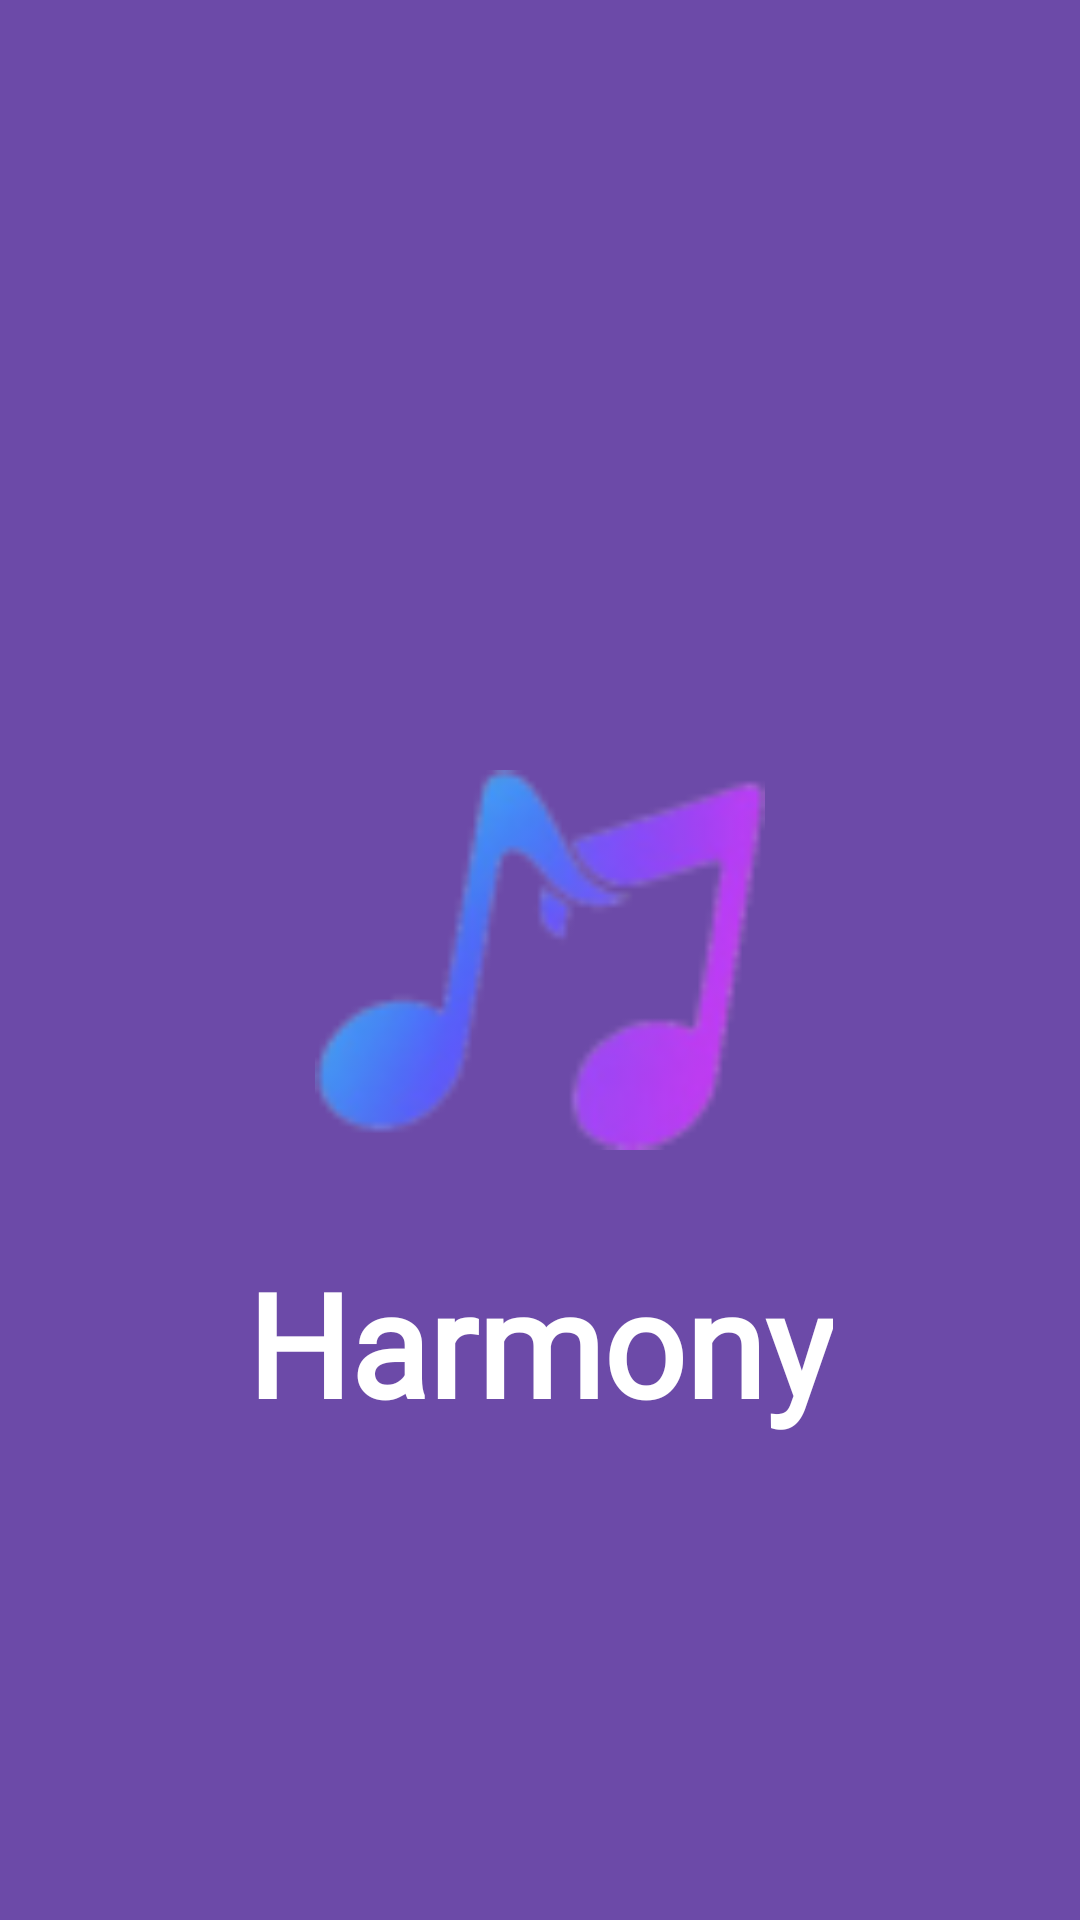

Reconstruct the res/layout file that produces this screen, plus the resources it refers to.
<!-- AndroidManifest.xml: application theme Theme.ProjetFilRouge -->
<!-- res/layout/activity_splash.xml -->
<?xml version="1.0" encoding="utf-8"?>
<androidx.constraintlayout.widget.ConstraintLayout xmlns:android="http://schemas.android.com/apk/res/android"
    android:layout_width="match_parent"
    android:layout_height="match_parent"
    xmlns:app="http://schemas.android.com/apk/res-auto"
    android:background="@color/purple_dark">

    <ImageView
        android:id="@+id/logo"
        android:layout_width="150dp"
        android:layout_height="150dp"
        android:layout_centerInParent="true"
        app:layout_constraintStart_toStartOf="parent"
        app:layout_constraintEnd_toEndOf="parent"
        app:layout_constraintBottom_toBottomOf="parent"
        android:src="@drawable/logo_simple"
        app:layout_constraintTop_toTopOf="parent" />

    <TextView
        android:id="@+id/app_title"
        android:layout_width="wrap_content"
        android:layout_height="wrap_content"
        android:text="@string/app_name"
        android:textColor="@android:color/white"
        android:fontFamily="@font/alexbrush"
        android:textSize="48sp"
        android:layout_marginTop="10dp"
        android:textStyle="bold"
        android:layout_marginBottom="150dp"
        app:layout_constraintBottom_toBottomOf="parent"
        app:layout_constraintTop_toBottomOf="@id/logo"
        app:layout_constraintStart_toStartOf="@id/logo"
        app:layout_constraintEnd_toEndOf="@id/logo">

    </TextView>
</androidx.constraintlayout.widget.ConstraintLayout>
<!-- resources referenced by this layout -->
<resources>
  <color name="purple_dark">#E45B369E</color>
  <!-- drawable logo_simple: png bitmap (drawable, 5152 bytes) -->
  <string name="app_name">Harmony</string>
  <style name="Theme.ProjetFilRouge" parent="Base.Theme.ProjetFilRouge" />
  <style name="Base.Theme.ProjetFilRouge" parent="Theme.Material3.DayNight.NoActionBar">
          
          
      </style>
</resources>
